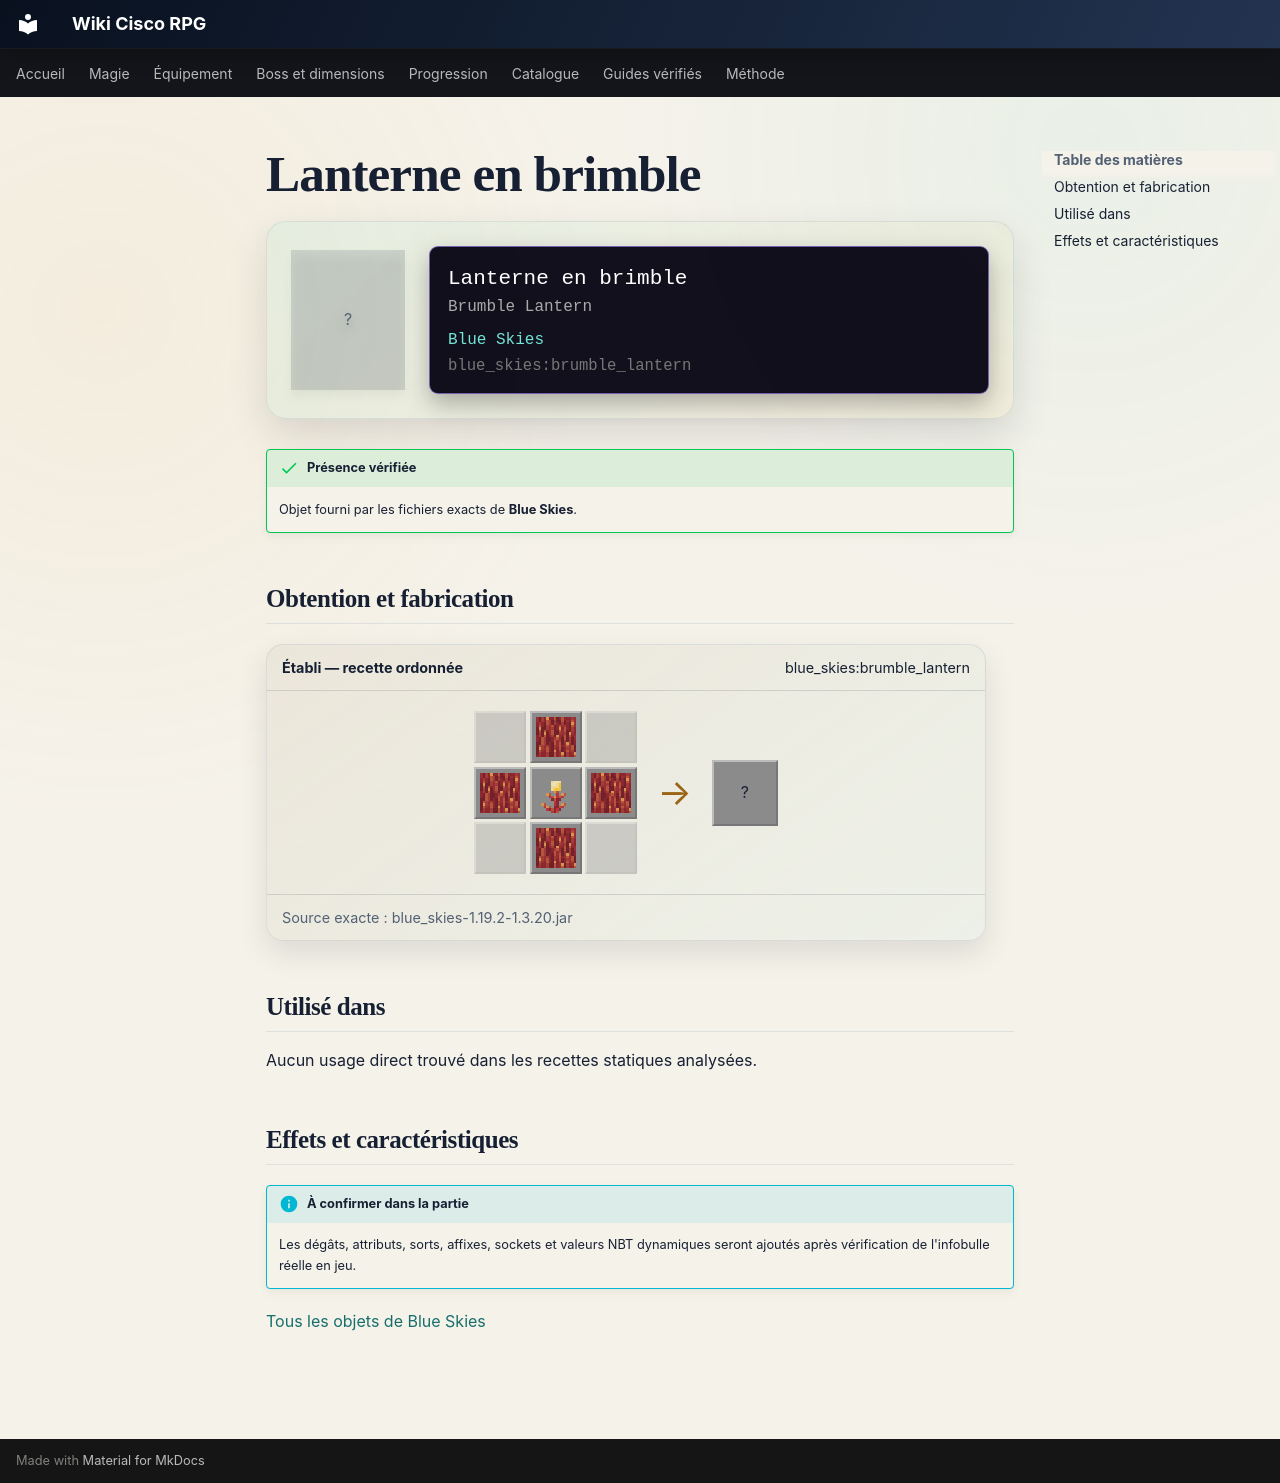

repository: Kloups-Dev/wiki-cisco-rpg · page: catalogue/objets/blue_skies/brumble_lantern/index.html · generator: mkdocs

# Lanterne en brimble

<div class="mc-item-showcase">
<div class="mc-item-icon mc-item-icon--missing">?</div>
<div class="mc-tooltip-card">
<div class="mc-tooltip-card__name">Lanterne en brimble</div>
<div class="mc-tooltip-card__alias">Brumble Lantern</div>
<div class="mc-tooltip-card__mod">Blue Skies</div>
<div class="mc-tooltip-card__id">blue_skies:brumble_lantern</div>
</div>
</div>

!!! success "Présence vérifiée"
    Objet fourni par les fichiers exacts de **Blue Skies**.

## Obtention et fabrication

<div class="jei-recipe"><div class="jei-recipe__head"><strong>Établi — recette ordonnée</strong><span>blue_skies:brumble_lantern</span></div><div class="jei-recipe__body"><div class="jei-grid"><span class="jei-slot jei-slot--empty"></span><a class="jei-slot" href="../../../../catalogue/objets/blue_skies/brumble_block/" title="Bloc de brimble (blue_skies:brumble_block)"><img src="../../../../assets/generated/items/blue_skies/brumble_block.png" alt="" loading="lazy"></a><span class="jei-slot jei-slot--empty"></span><a class="jei-slot" href="../../../../catalogue/objets/blue_skies/brumble_block/" title="Bloc de brimble (blue_skies:brumble_block)"><img src="../../../../assets/generated/items/blue_skies/brumble_block.png" alt="" loading="lazy"></a><a class="jei-slot" href="../../../../catalogue/objets/blue_skies/brumble_vine_top/" title="Brimble grimpant (blue_skies:brumble_vine_top)"><img src="../../../../assets/generated/items/blue_skies/brumble_vine_top.png" alt="" loading="lazy"></a><a class="jei-slot" href="../../../../catalogue/objets/blue_skies/brumble_block/" title="Bloc de brimble (blue_skies:brumble_block)"><img src="../../../../assets/generated/items/blue_skies/brumble_block.png" alt="" loading="lazy"></a><span class="jei-slot jei-slot--empty"></span><a class="jei-slot" href="../../../../catalogue/objets/blue_skies/brumble_block/" title="Bloc de brimble (blue_skies:brumble_block)"><img src="../../../../assets/generated/items/blue_skies/brumble_block.png" alt="" loading="lazy"></a><span class="jei-slot jei-slot--empty"></span></div><span class="jei-arrow">→</span><span class="jei-slot jei-slot--result">?</span></div><div class="jei-recipe__source">Source exacte : blue_skies-1.19.2-1.3.20.jar</div></div>

## Utilisé dans

Aucun usage direct trouvé dans les recettes statiques analysées.

## Effets et caractéristiques

!!! info "À confirmer dans la partie"
    Les dégâts, attributs, sorts, affixes, sockets et valeurs NBT dynamiques seront ajoutés après vérification de l'infobulle réelle en jeu.

[Tous les objets de Blue Skies](../../../contenu/blue-skies.md)
